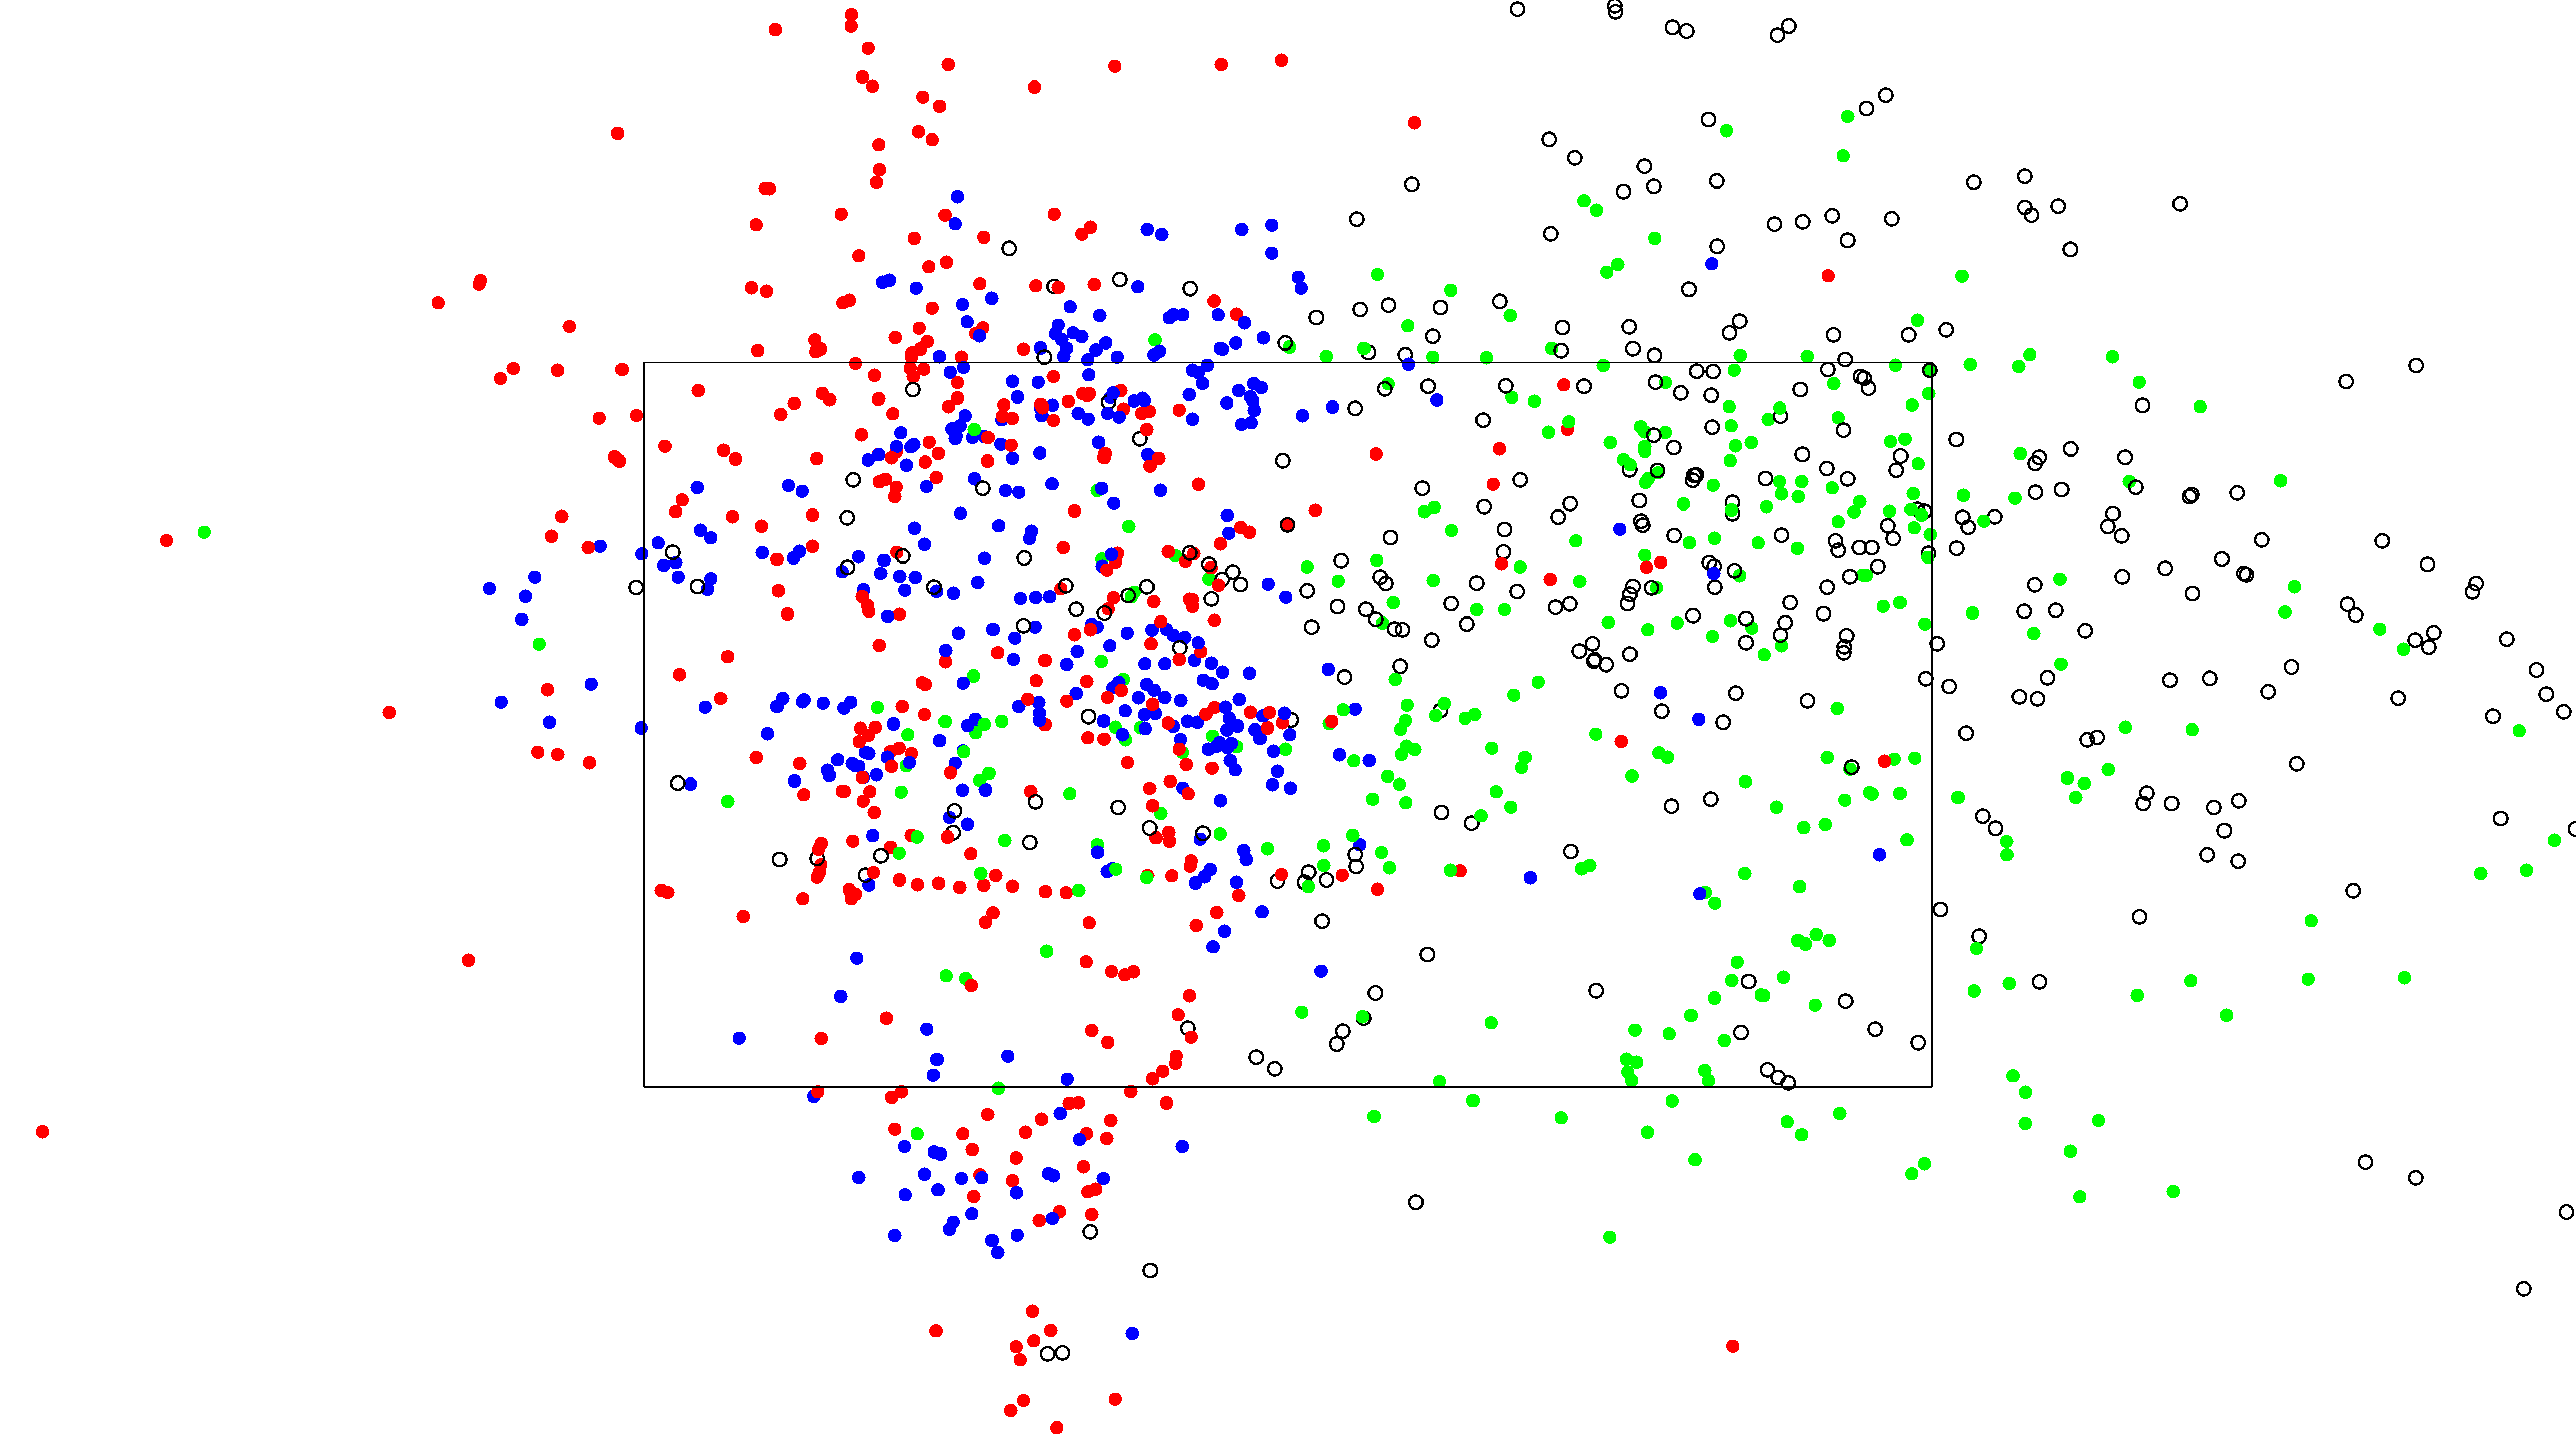

Data behind this chart, as committed beside it:
# 00
111.1, -1, s, 0, 1062, 426, 1, -0.5823
111.7, -1, s, 3, 2586, 1085, 1, 0.2071
111.8, -1, s, 1, 3304, 995, 1, 0.8039
111.9, -1, s, -1, 4382, 938, 1, 1.576
112.1, -1, s, -1, 6447, 1090, 1, 1.51
112.2, -1, s, -1, 7969, 1298, 1, 1.299
112.3, -1, s, -1, 7126, 1286, 1, 1.31
112.5, -1, s, -1, 6583, 1119, 1, 1.322
112.6, -1, s, -1, 7467, 894, 1, 1.583
112.7, -1, s, -1, 7916, 889, 1, 1.407
112.9, -1, s, -1, 7972, 851, 1, 1.267
113, -1, s, -1, 7635, 1270, 1, 1.499
113.1, -1, s, -1, 7219, 1305, 1, 1.231
113.3, -1, s, -1, 7318, 1559, 1, 1.32
113.4, -1, s, -1, 6755, 1198, 1, 1.305
113.5, -1, s, -1, 8232, 1093, 1, 1.715
113.7, -2, s, -1, 14641, 783, 1, 2.008
113.8, -2, s, -1, -85429, 615, 1, 2.097
114, -2, s, -1, -18551, 438, 1, 2.016
114.1, -2, s, -1, -19438, 408, 1, 2.018
114.3, -2, s, -1, -26536, 225, 1, 1.988
114.4, -2, s, -1, -28055, 35, 1, 1.988
114.5, -2, s, -1, -43143, -107, 1, 1.925
114.7, -2, s, -1, -32273, -10, 1, 2.042
116.7, 0, s, 1, 2909, 497, 1, 0.2874
117.2, 0, s, 0, 836, 542, 1, -0.3847
117.4, 0, s, 0, 352, 567, 1, -0.778
117.5, 0, s, 0, 168, 500, 1, -0.7716
117.6, 0, s, 0, 42, 538, 1, -0.4453
117.8, 0, s, 0, 445, 583, 1, -0.1491
117.9, 0, s, 0, 922, 688, 1, -0.0441
118.1, 0, s, 0, 1350, 789, 1, -0.06594
118.2, 0, s, 0, 1577, 813, 1, 0.006596
118.3, -2, s, 0, 1494, 853, 1, -0.129
118.5, -2, s, 0, 797, 779, 1, -0.7189
118.6, -2, s, 0, 384, 685, 1, -0.5399
118.8, -2, s, 0, 474, 548, 1, 0.004453
118.9, -2, s, 0, 749, 474, 1, -0.3276
119.1, -2, s, 0, 999, 365, 1, -0.1835
123.4, 3, s, 1, 3137, 335, 1, 0.465
123.9, 3, s, 1, 2760, 720, 1, 0.0669
124.1, 3, s, 1, 3127, 755, 1, 0.6729
124.2, 3, s, 1, 3516, 749, 1, 0.673
124.3, 3, s, -1, 4146, 663, 1, 0.7478
124.5, 3, s, -1, 4407, 639, 1, 0.9421
124.6, 3, s, -1, 4616, 689, 1, 0.842
124.7, 3, s, -1, 4405, 517, 1, 0.7392
124.9, 3, s, 1, 3795, 438, 1, 0.4838
125, 3, s, 1, 3343, 346, 1, 0.4542
125.2, 3, s, 1, 2977, 485, 1, 0.2288
125.3, 3, s, 1, 2972, 473, 1, 0.5019
125.4, 3, s, 1, 3245, 417, 1, 0.8377
125.6, 3, s, 1, 3526, 316, 1, 0.5943
125.7, 3, s, 1, 3588, 347, 1, 0.5624
125.8, 3, s, 1, 3245, 451, 1, 0.3616
125.9, 3, s, 1, 3192, 670, 1, 0.4462
126.1, 3, s, 1, 2948, 668, 1, 0.0866
126.2, 3, s, 1, 2603, 683, 1, 0.02889
126.3, 3, s, 1, 2211, 659, 1, 0.1798
126.5, 3, s, 1, 2261, 797, 1, 0.181
... 2,050 more rows
